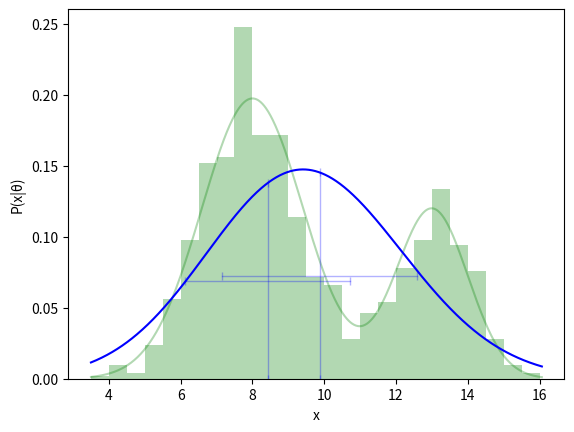
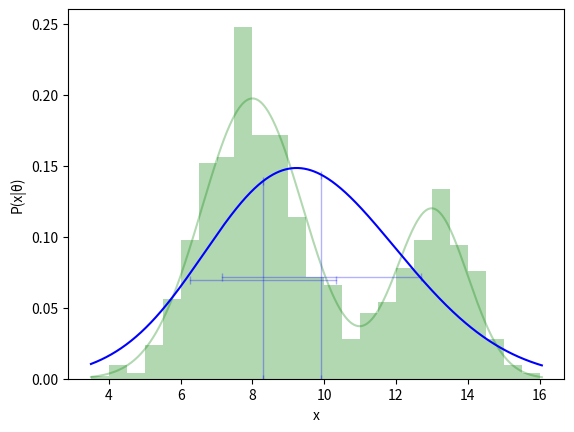
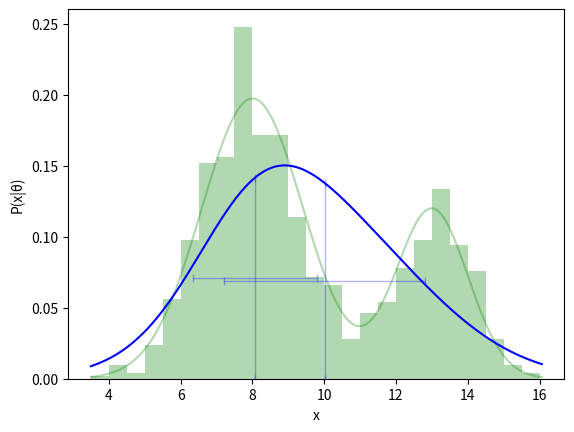
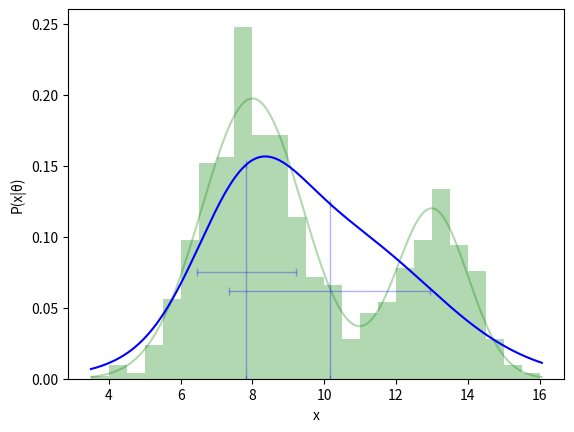
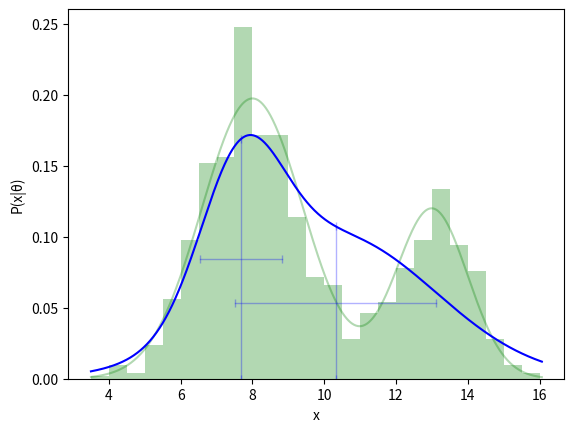
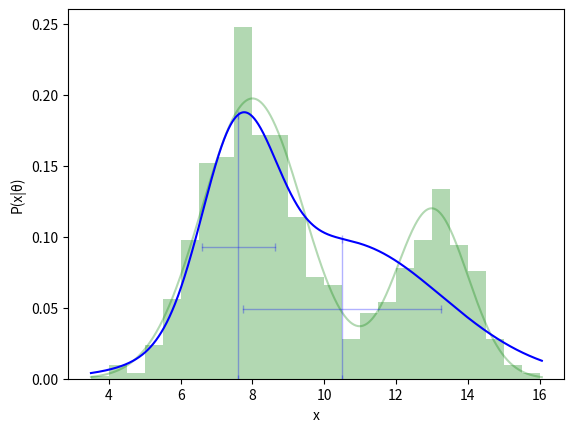
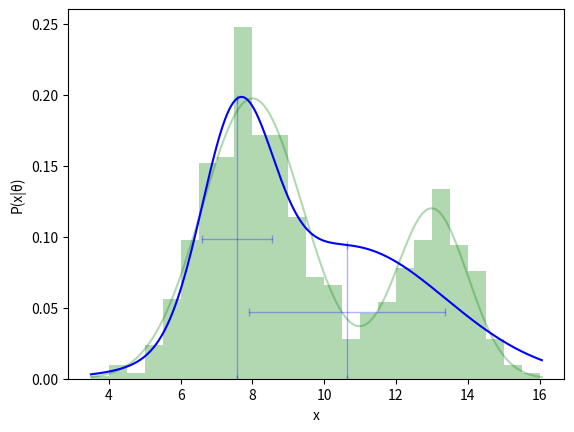
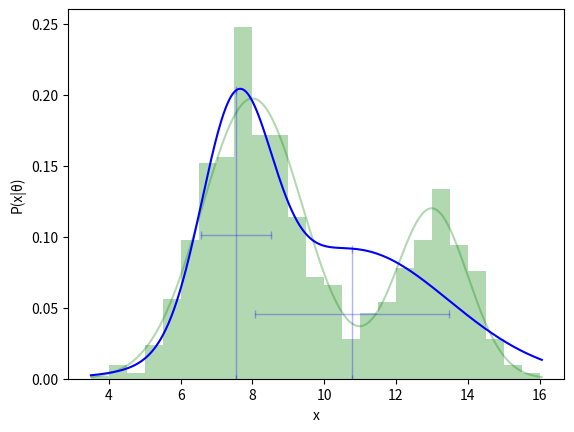
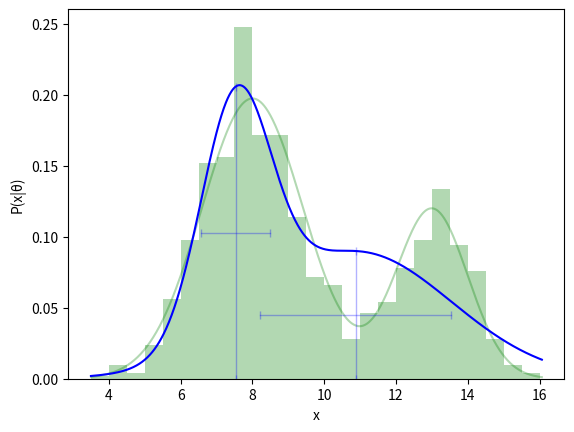
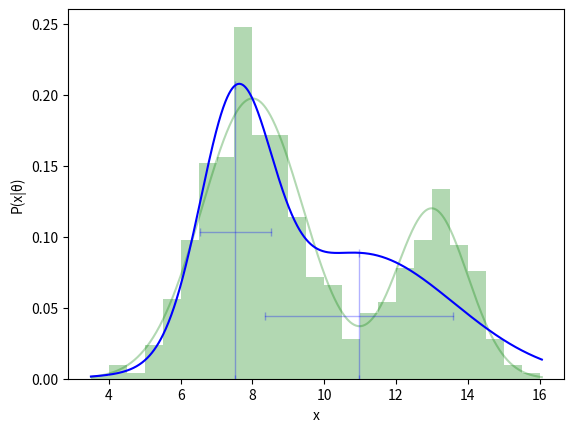
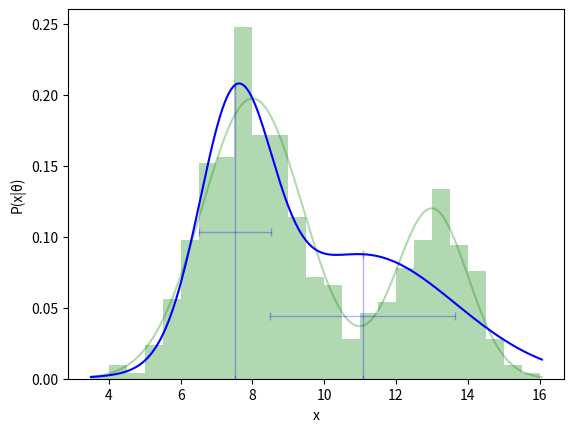
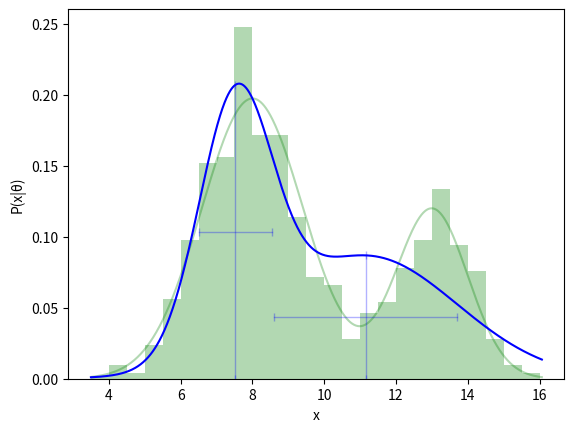
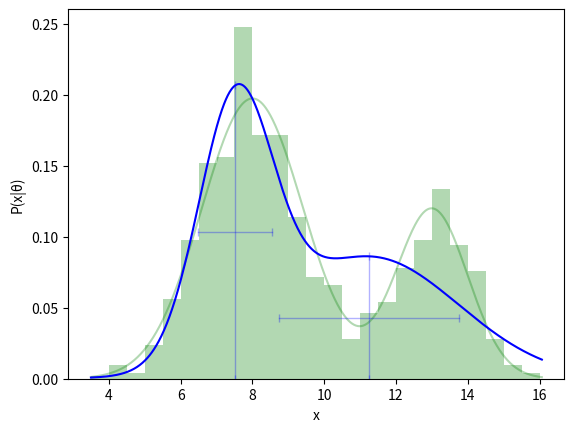
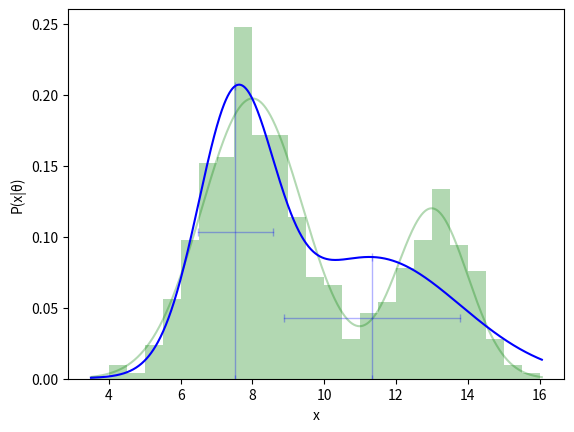
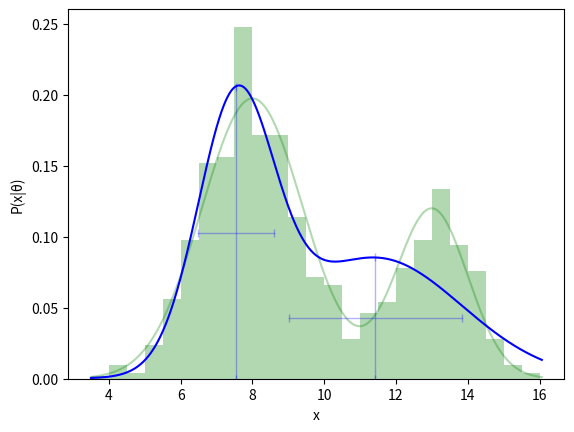
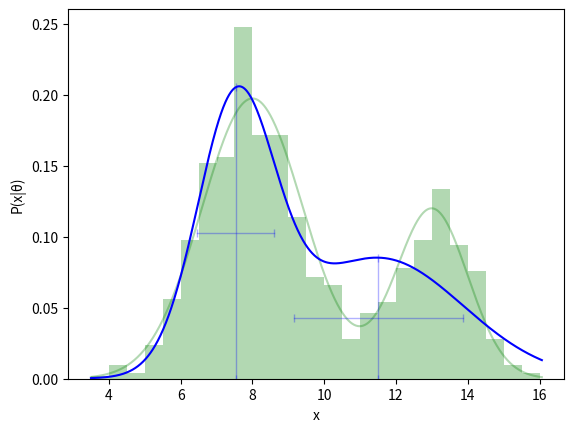

Here is the Python script that generated these plots, in order:
"""
Gaussian mixture with 2 normal distribution.
http://courses.cs.washington.edu/courses/cse312/11wi/slides/12em.pdf
"""
import numpy as np
np.random.seed(1)

def gauss(x, mean, variance):
  from numpy import pi, sqrt, exp
  return 1/sqrt(2*pi*variance) * exp(-(x-mean)**2/(2*variance))

def true_θ():
  P_z0, mean0, variance0 = 0.7, 8.0, 2.0
  P_z1, mean1, variance1 = (1-P_z0), 13.0, 1.0
  return (P_z0, mean0, variance0), (P_z1, mean1, variance1)
true_θ = true_θ()

def x(true_θ):
  (P_z0, mean0, variance0), (P_z1, mean1, variance1) = true_θ
  def sample():
    import numpy as np
    if np.random.rand()<P_z0: return np.random.normal(mean0, variance0**0.5)
    else: return np.random.normal(mean1, variance1**0.5)
  return np.array([sample() for _ in range(1000)])
x = x(true_θ)

def θ():
  from numpy.random import rand
  P_z0, mean0, variance0 = rand()*0.5+0.25, rand()*20-10, rand()*10+1
  P_z1, mean1, variance1 = (1-P_z0), rand()*20-10, rand()*10+1
  return (P_z0, mean0, variance0), (P_z1, mean1, variance1)
θ = θ()

def P_xi_given_zj(x, mean, variance):
  return gauss(x, mean, variance)
def P_xi_and_zj(x, P_z, mean, variance):
  return P_z*P_xi_given_zj(x, mean, variance)
def P_xi(x, θ):
  return sum(P_xi_and_zj(x, P_z, mean, variance) for P_z, mean, variance in θ)

log_likelihood1, log_likelihood0 = float('inf'), float('-inf')
while abs(log_likelihood1-log_likelihood0)>1e-6:
  def expectation_step(x, θ):
    P_x_and_z = [[P_xi_and_zj(x, P_z, mean, variance) for P_z, mean, variance in θ] for x in x]
    P_x = [sum(P_xi_and_z) for P_xi_and_z in P_x_and_z]
    P_z_given_x = [[P_xi_and_zj/P_xi for P_xi_and_zj in P_xi_and_z] for P_xi_and_z, P_xi in zip(P_x_and_z, P_x)]
    return P_z_given_x
  P_z_given_x = expectation_step(x, θ)

  def maximization_step(P_z_given_x, x):
    P_z_given_x = list(zip(*P_z_given_x))
    def update(P_zi_given_x):
      P_zi = sum(P_zi_given_x)/len(x)
      mean = sum(P_zi_given_xj*x for P_zi_given_xj, x in zip(P_zi_given_x, x))/sum(P_zi_given_x)
      variance = sum(P_zi_given_xj*(x-mean)**2 for P_zi_given_xj, x in zip(P_zi_given_x, x))/sum(P_zi_given_x)
      return P_zi, mean, variance
    θ = [update(P_zi_given_x) for P_zi_given_x in P_z_given_x]
    return θ
  θ = maximization_step(P_z_given_x, x)

  def show(x):
    import numpy as np
    from matplotlib import pyplot
    pyplot.clf()
    pyplot.xlabel('x')
    pyplot.ylabel('P(x|θ)')
    bin_size = 0.5
    bins = np.arange(x.min(), x.max(), bin_size)
    weights = np.ones_like(x)/len(x)/bin_size
    pyplot.hist(x, bins=bins, weights=weights, color='g', alpha=0.3, label='Samples')
    x = np.linspace(x.min(), x.max(), 1000)
    y = P_xi(x, true_θ)
    pyplot.plot(x, y, 'g-', alpha=0.3, label='P(x)')
    y = P_xi(x, θ)
    pyplot.plot(x, y, 'b-', label='P(x|θ)')
    for P_zi, mean, variance in θ:
      y = P_xi(mean, θ)
      pyplot.plot([mean-variance**0.5, mean+variance**0.5], [y/2, y/2], '|-b', alpha=0.3, linewidth=1)
      pyplot.plot([mean, mean], [0, y], '|-b', alpha=0.3, linewidth=1)
    pyplot.show(block=False)
    pyplot.pause(0.01)
  show(x)

  def log_likelihood(x, θ):
    P_x_and_z = [[P_xi_and_zj(x, P_z, mean, variance) for P_z, mean, variance in θ] for x in x]
    from math import log
    return sum([log(sum(P_xi_and_z)) for P_xi_and_z in P_x_and_z])
  log_likelihood1, log_likelihood0 = log_likelihood(x, θ), log_likelihood1
